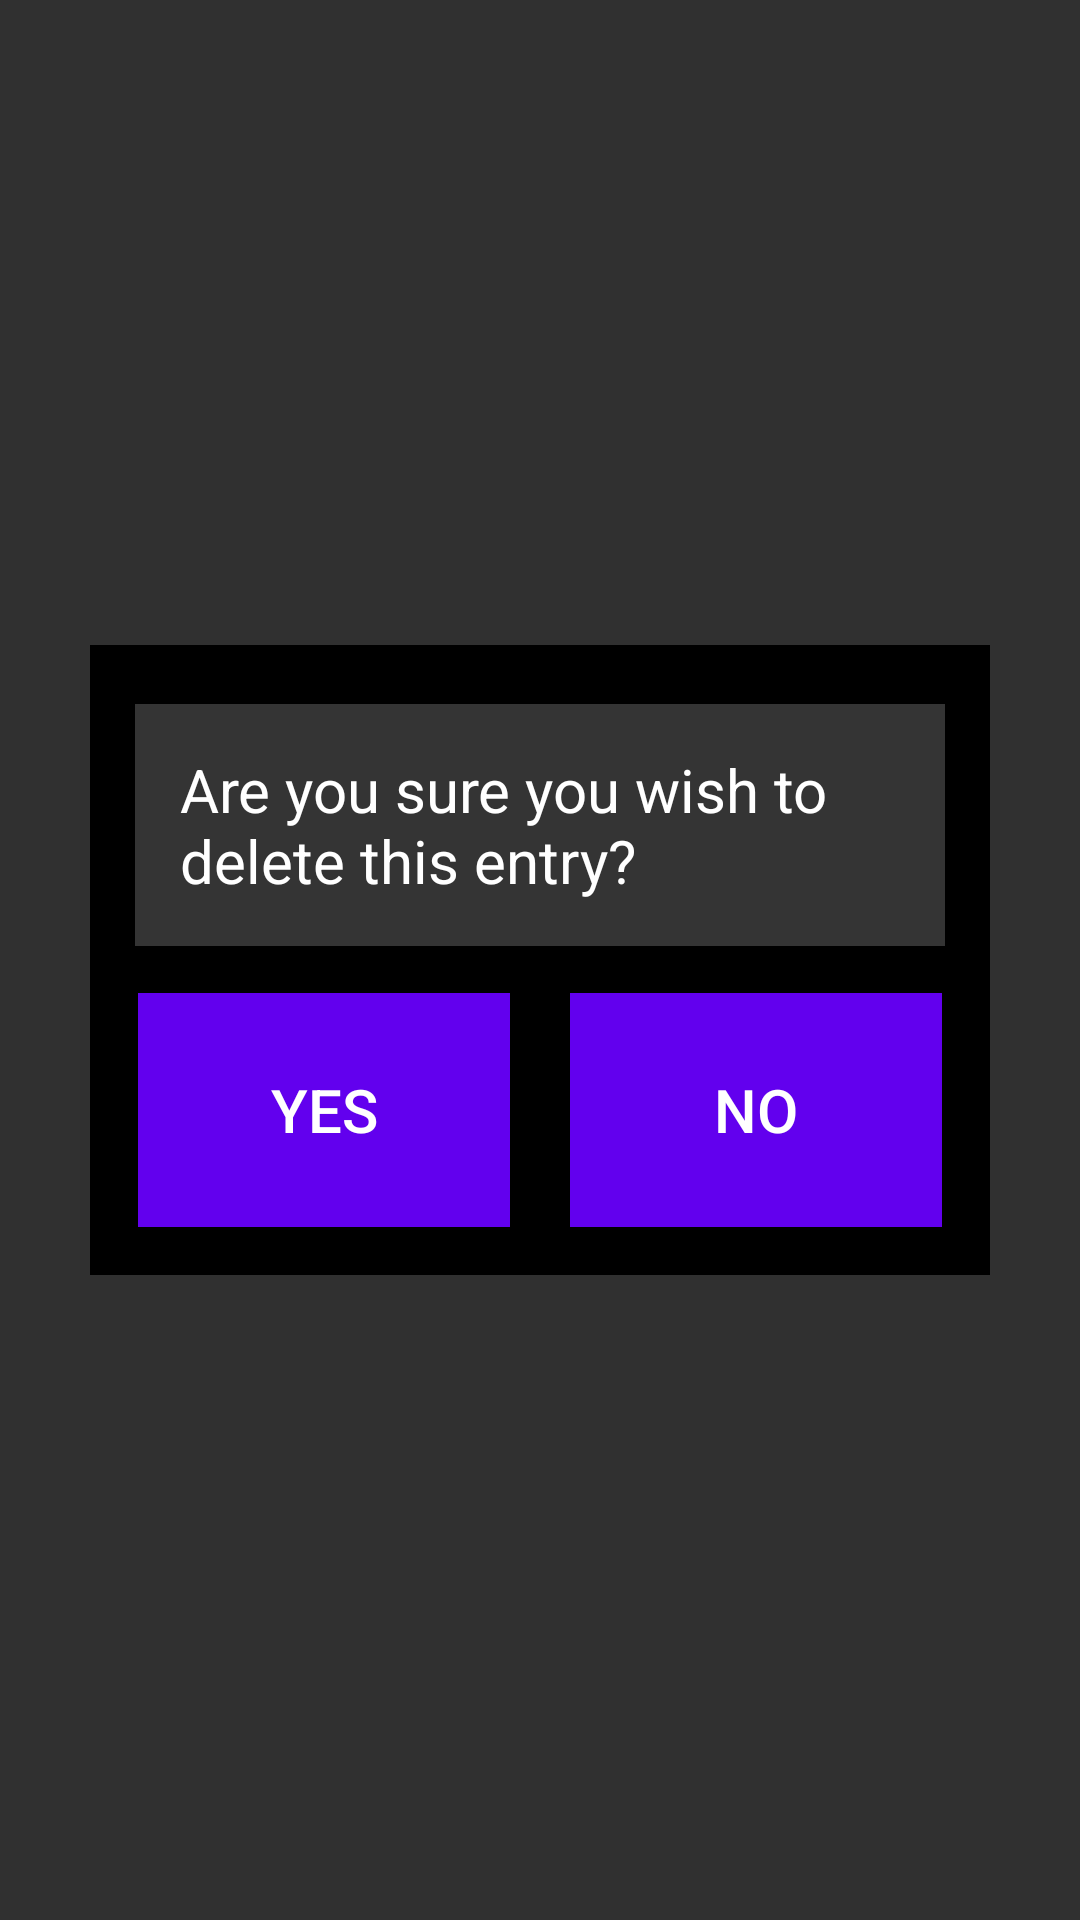

Layout XML and referenced resources for this Android screen:
<!-- AndroidManifest.xml: application theme Theme.AnimeList -->
<!-- res/layout/delete_confirmation.xml -->
<?xml version="1.0" encoding="utf-8"?>
<androidx.constraintlayout.widget.ConstraintLayout xmlns:android="http://schemas.android.com/apk/res/android"
    xmlns:app="http://schemas.android.com/apk/res-auto"
    android:layout_width="match_parent"
    android:layout_height="match_parent"
    android:layout_gravity="center"
    android:orientation="vertical">

    <androidx.constraintlayout.widget.ConstraintLayout
        android:layout_width="300dp"
        android:layout_height="210dp"
        android:layout_margin="10dp"
        android:background="@color/black"
        app:layout_constraintBottom_toBottomOf="parent"
        app:layout_constraintEnd_toEndOf="parent"
        app:layout_constraintStart_toStartOf="parent"
        app:layout_constraintTop_toTopOf="parent">

        <TextView
            android:id="@+id/conformationText"
            android:layout_width="270dp"
            android:layout_height="wrap_content"
            android:layout_gravity="center"
            android:layout_marginBottom="90dp"
            android:background="@color/grey"
            android:padding="15dp"
            android:text="@string/conformation_Text"
            android:textColor="@color/white"
            android:textSize="20sp"
            app:layout_constraintBottom_toBottomOf="parent"
            app:layout_constraintEnd_toEndOf="parent"
            app:layout_constraintStart_toStartOf="parent"
            app:layout_constraintTop_toTopOf="parent"
            app:autoSizeMaxTextSize="20sp"
            app:autoSizeMinTextSize="12sp"
            app:autoSizeStepGranularity="2sp"
            app:autoSizeTextType="uniform" />

        <androidx.constraintlayout.widget.ConstraintLayout
            android:layout_width="match_parent"
            android:layout_height="match_parent"
            android:layout_marginTop="100dp"
            app:layout_constraintBottom_toBottomOf="parent"
            app:layout_constraintEnd_toEndOf="parent"
            app:layout_constraintStart_toStartOf="parent"
            app:layout_constraintTop_toTopOf="parent">

            <Button
                android:id="@+id/yesButton"
                android:layout_width="match_parent"
                android:layout_height="match_parent"
                android:layout_marginStart="16dp"
                android:layout_marginTop="16dp"
                android:layout_marginEnd="160dp"
                android:layout_marginBottom="16dp"
                android:background="@color/purple_500"
                android:text="@string/conformation_Yes"
                android:textSize="20sp"
                app:layout_constraintBottom_toBottomOf="parent"
                app:layout_constraintEnd_toEndOf="parent"
                app:layout_constraintStart_toStartOf="parent"
                app:layout_constraintTop_toTopOf="parent"
                app:autoSizeMaxTextSize="20sp"
                app:autoSizeMinTextSize="12sp"
                app:autoSizeStepGranularity="2sp"
                app:autoSizeTextType="uniform" />

            <Button
                android:id="@+id/noButton"
                android:layout_width="match_parent"
                android:layout_height="match_parent"
                android:layout_marginStart="160dp"
                android:layout_marginTop="16dp"
                android:layout_marginEnd="16dp"
                android:layout_marginBottom="16dp"
                android:background="@color/purple_500"
                android:text="@string/conformation_No"
                android:textSize="20sp"
                app:layout_constraintBottom_toTopOf="parent"
                app:layout_constraintEnd_toStartOf="parent"
                app:layout_constraintStart_toStartOf="parent"
                app:layout_constraintTop_toTopOf="parent"
                app:autoSizeMaxTextSize="20sp"
                app:autoSizeMinTextSize="12sp"
                app:autoSizeStepGranularity="2sp"
                app:autoSizeTextType="uniform" />

        </androidx.constraintlayout.widget.ConstraintLayout>

    </androidx.constraintlayout.widget.ConstraintLayout>

</androidx.constraintlayout.widget.ConstraintLayout>
<!-- resources referenced by this layout -->
<resources>
  <color name="black">#FF000000</color>
  <color name="grey">#343434</color>
  <color name="purple_500">#FF6200EE</color>
  <color name="white">#FFFFFFFF</color>
  <string name="conformation_No">NO</string>
  <string name="conformation_Text">Are you sure you wish to delete this entry?</string>
  <string name="conformation_Yes">YES</string>
  <style name="Theme.AnimeList" parent="Theme.AppCompat">
          
          <item name="colorPrimary">@color/purple_500</item>
          <item name="colorPrimaryVariant">@color/purple_500</item>
          <item name="colorOnPrimary">@color/black</item>
          
          <item name="colorSecondary">@color/purple_500</item>
          <item name="colorSecondaryVariant">@color/purple_500</item>
          <item name="colorOnSecondary">@color/white</item>
          
          <item name="android:statusBarColor">?attr/colorPrimaryVariant</item>
          
      </style>
</resources>
